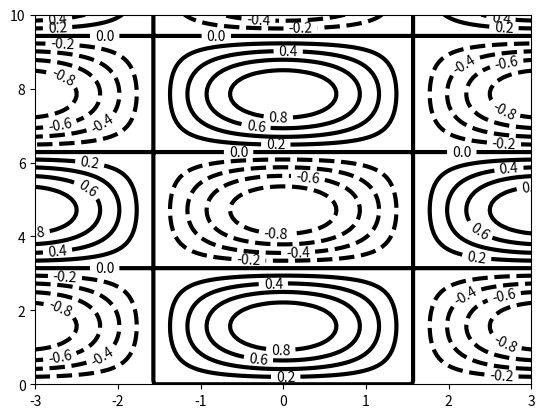

Reproduce this figure in Python.

# contour.py
# -------------------------------------------------------------------------
# Create a labeled contour plot.
# ------------------------------------------------------------------------- 
import numpy as np
import matplotlib.pyplot as plt

#%% Create a grid of x and y coordinates
x_vals = np.linspace(-3, 3, 201)
y_vals = np.linspace(0, 10, 101)
X, Y = np.meshgrid(x_vals, y_vals)

#%% Generate function values. 
Z = np.cos(X) * np.sin(Y)

#%% Plot and label contours.
plt.figure()
cs = plt.contour(X, Y, Z, 10, linewidths=3, colors='k')
plt.clabel(cs,fontsize=10)
plt.show()
